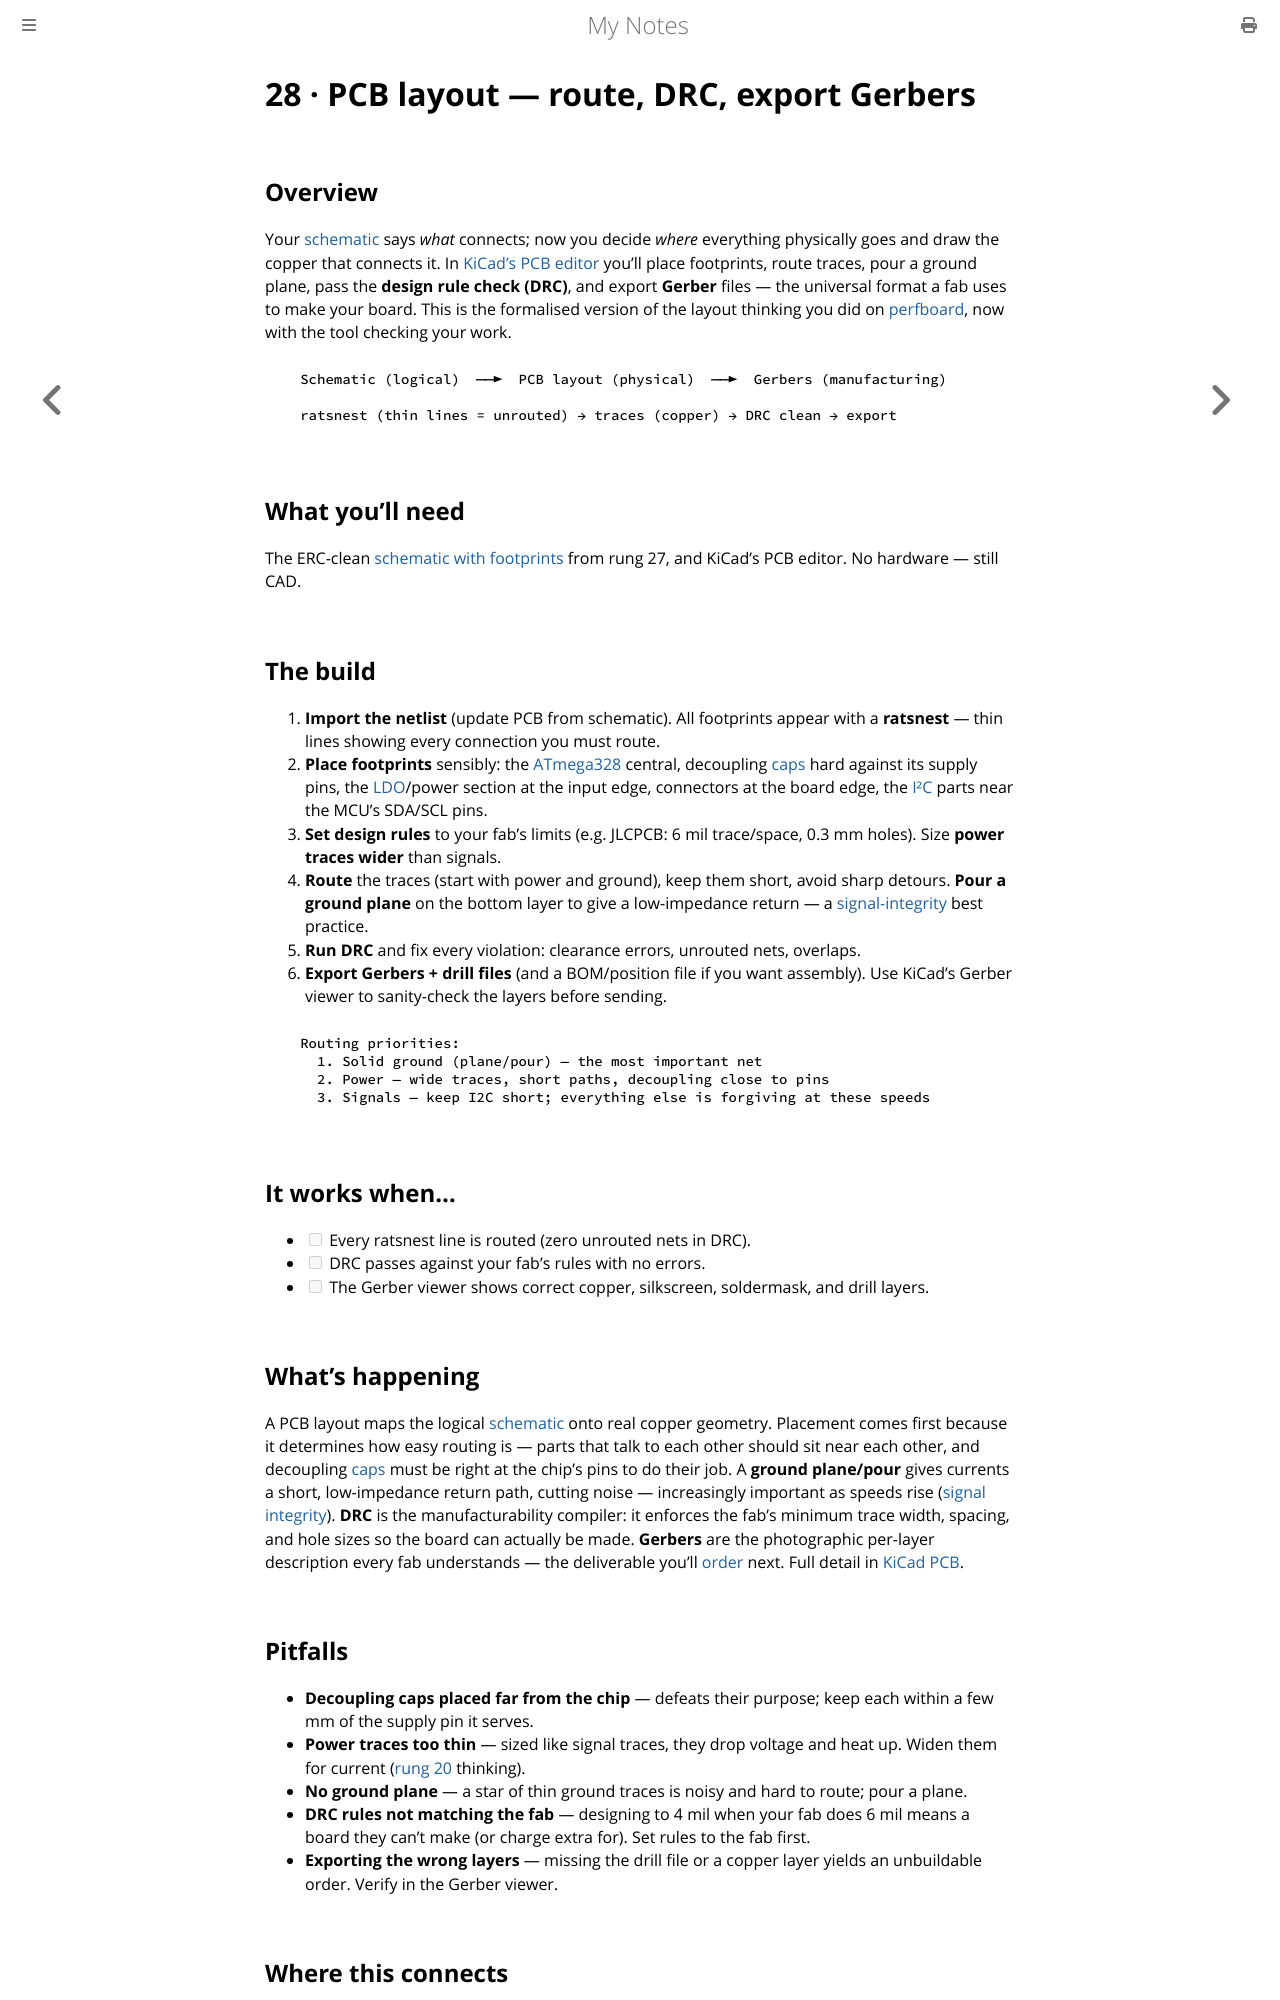

repository: paritystack/notes · page: hands-on/28_kicad_pcb_layout.html · generator: mdbook

# 28 · PCB layout — route, DRC, export Gerbers

## Overview

Your [schematic](27_kicad_schematic_capstone.md) says *what* connects; now you decide *where*
everything physically goes and draw the copper that connects it. In [KiCad's PCB
editor](../electronics/kicad_pcb.md) you'll place footprints, route traces, pour a ground
plane, pass the **design rule check (DRC)**, and export **Gerber** files — the universal
format a fab uses to make your board. This is the formalised version of the layout thinking
you did on [perfboard](26_perfboard_build.md), now with the tool checking your work.

```
   Schematic (logical)  ──►  PCB layout (physical)  ──►  Gerbers (manufacturing)

   ratsnest (thin lines = unrouted) → traces (copper) → DRC clean → export
```

## What you'll need

The ERC-clean [schematic with footprints](27_kicad_schematic_capstone.md) from rung 27, and
KiCad's PCB editor. No hardware — still CAD.

## The build

1. **Import the netlist** (update PCB from schematic). All footprints appear with a
   **ratsnest** — thin lines showing every connection you must route.
2. **Place footprints** sensibly: the [ATmega328](../embedded/avr.md) central, decoupling
   [caps](27_kicad_schematic_capstone.md) hard against its supply pins, the
   [LDO](21_ldo_regulator.md)/power section at the input edge, connectors at the board edge,
   the [I²C](17_i2c_sensor.md) parts near the MCU's SDA/SCL pins.
3. **Set design rules** to your fab's limits (e.g. JLCPCB: 6 mil trace/space, 0.3 mm holes).
   Size **power traces wider** than signals.
4. **Route** the traces (start with power and ground), keep them short, avoid sharp detours.
   **Pour a ground plane** on the bottom layer to give a low-impedance return — a
   [signal-integrity](../embedded/signal_integrity.md) best practice.
5. **Run DRC** and fix every violation: clearance errors, unrouted nets, overlaps.
6. **Export Gerbers + drill files** (and a BOM/position file if you want assembly). Use KiCad's
   Gerber viewer to sanity-check the layers before sending.

```
   Routing priorities:
     1. Solid ground (plane/pour) — the most important net
     2. Power — wide traces, short paths, decoupling close to pins
     3. Signals — keep I2C short; everything else is forgiving at these speeds
```

## It works when…

- [ ] Every ratsnest line is routed (zero unrouted nets in DRC).
- [ ] DRC passes against your fab's rules with no errors.
- [ ] The Gerber viewer shows correct copper, silkscreen, soldermask, and drill layers.

## What's happening

A PCB layout maps the logical [schematic](27_kicad_schematic_capstone.md) onto real copper
geometry. Placement comes first because it determines how easy routing is — parts that talk to
each other should sit near each other, and decoupling [caps](../electronics/capacitors.md) must
be right at the chip's pins to do their job. A **ground plane/pour** gives currents a short,
low-impedance return path, cutting noise — increasingly important as speeds rise
([signal integrity](../embedded/signal_integrity.md)). **DRC** is the manufacturability
compiler: it enforces the fab's minimum trace width, spacing, and hole sizes so the board can
actually be made. **Gerbers** are the photographic per-layer description every fab understands —
the deliverable you'll [order](29_order_assemble.md) next. Full detail in
[KiCad PCB](../electronics/kicad_pcb.md).

## Pitfalls

- **Decoupling caps placed far from the chip** — defeats their purpose; keep each within a few mm of the supply pin it serves.
- **Power traces too thin** — sized like signal traces, they drop voltage and heat up. Widen them for current ([rung 20](20_read_a_datasheet.md) thinking).
- **No ground plane** — a star of thin ground traces is noisy and hard to route; pour a plane.
- **DRC rules not matching the fab** — designing to 4 mil when your fab does 6 mil means a board they can't make (or charge extra for). Set rules to the fab first.
- **Exporting the wrong layers** — missing the drill file or a copper layer yields an unbuildable order. Verify in the Gerber viewer.
